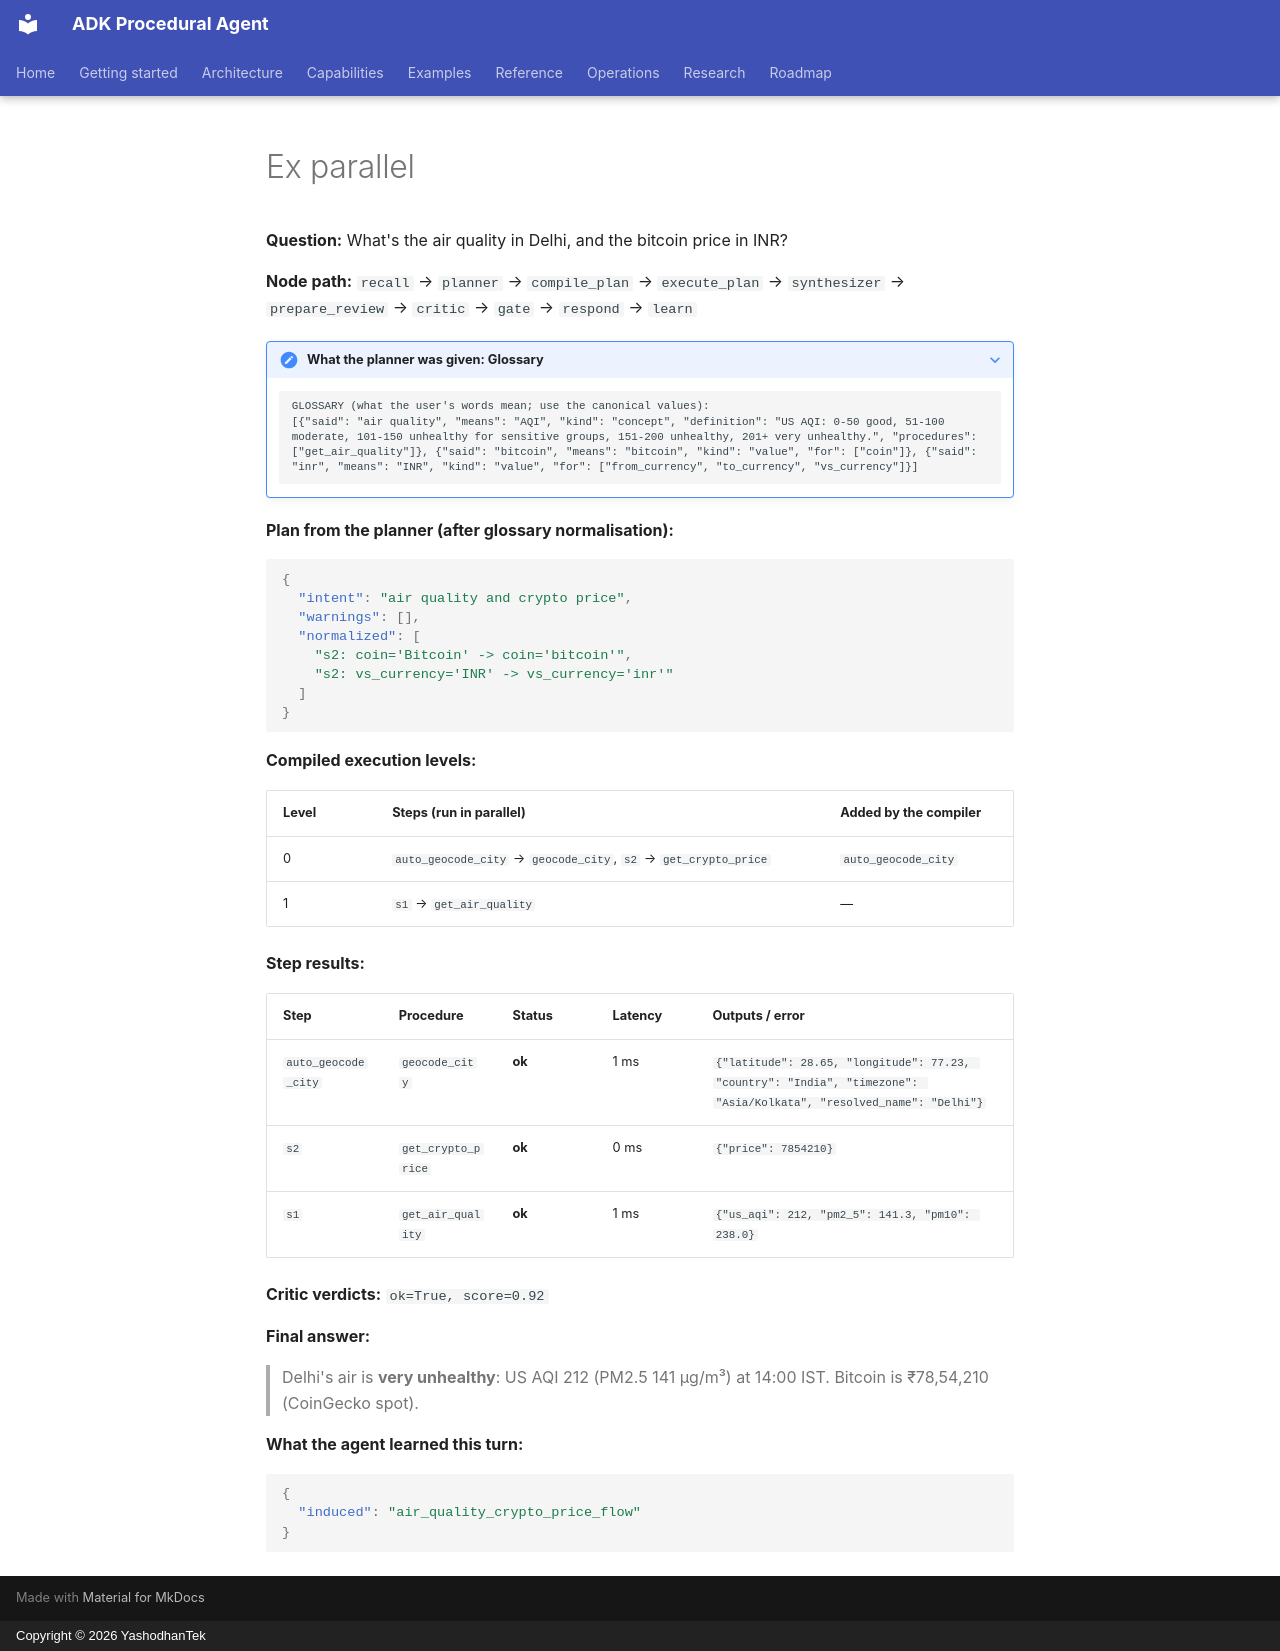

repository: yashodhantek/adk-procedural-agent · page: snippets/ex_parallel/index.html · generator: mkdocs · copyright: Copyright © 2026 YashodhanTek

**Question:** What's the air quality in Delhi, and the bitcoin price in INR?

**Node path:** `recall` → `planner` → `compile_plan` → `execute_plan` → `synthesizer` → `prepare_review` → `critic` → `gate` → `respond` → `learn`

??? note "What the planner was given: Glossary"
    ```text
    GLOSSARY (what the user's words mean; use the canonical values):
    [{"said": "air quality", "means": "AQI", "kind": "concept", "definition": "US AQI: 0-50 good, 51-100 moderate, 101-150 unhealthy for sensitive groups, 151-200 unhealthy, 201+ very unhealthy.", "procedures": ["get_air_quality"]}, {"said": "bitcoin", "means": "bitcoin", "kind": "value", "for": ["coin"]}, {"said": "inr", "means": "INR", "kind": "value", "for": ["from_currency", "to_currency", "vs_currency"]}]
    ```

**Plan from the planner (after glossary normalisation):**

```json
{
  "intent": "air quality and crypto price",
  "warnings": [],
  "normalized": [
    "s2: coin='Bitcoin' -> coin='bitcoin'",
    "s2: vs_currency='INR' -> vs_currency='inr'"
  ]
}
```

**Compiled execution levels:**

| Level | Steps (run in parallel) | Added by the compiler |
|---|---|---|
| 0 | `auto_geocode_city` → `geocode_city`, `s2` → `get_crypto_price` | `auto_geocode_city` |
| 1 | `s1` → `get_air_quality` | — |

**Step results:**

| Step | Procedure | Status | Latency | Outputs / error |
|---|---|---|---|---|
| `auto_geocode_city` | `geocode_city` | **ok** | 1 ms | `{"latitude": 28.65, "longitude": 77.23, "country": "India", "timezone": "Asia/Kolkata", "resolved_name": "Delhi"}` |
| `s2` | `get_crypto_price` | **ok** | 0 ms | `{"price": 7854210}` |
| `s1` | `get_air_quality` | **ok** | 1 ms | `{"us_aqi": 212, "pm2_5": 141.3, "pm10": 238.0}` |

**Critic verdicts:** `ok=True, score=0.92`

**Final answer:**

> Delhi's air is **very unhealthy**: US AQI 212 (PM2.5 141 µg/m³) at 14:00 IST. Bitcoin is ₹78,54,210 (CoinGecko spot).

**What the agent learned this turn:**

```json
{
  "induced": "air_quality_crypto_price_flow"
}
```
